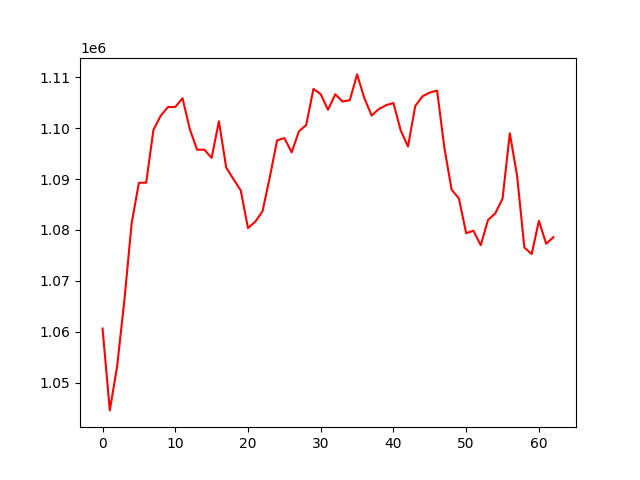

The data file committed next to this chart (first rows):
, 0
0, 1060617
1, 1044517
2, 1053147
3, 1066136
4, 1081308
5, 1089282
6, 1089306
7, 1099689
8, 1102474
9, 1104184
10, 1104190
11, 1105914
12, 1099811
13, 1095780
14, 1095798
15, 1094174
16, 1101384
17, 1092299
18, 1090000
19, 1087790
20, 1080374
21, 1081626
22, 1083682
23, 1090405
24, 1097621
25, 1098075
26, 1095270
27, 1099394
28, 1100625
29, 1107752
30, 1106702
31, 1103636
32, 1106686
33, 1105263
34, 1105525
35, 1110597
36, 1105924
37, 1102515
38, 1103789
39, 1104544
40, 1104970
41, 1099561
42, 1096416
43, 1104390
44, 1106295
45, 1107037
46, 1107417
47, 1096170
48, 1087910
49, 1086206
50, 1079360
51, 1079858
52, 1077007
53, 1081957
54, 1083278
55, 1086160
56, 1099016
57, 1090661
58, 1076558
59, 1075254
... 3 more rows
